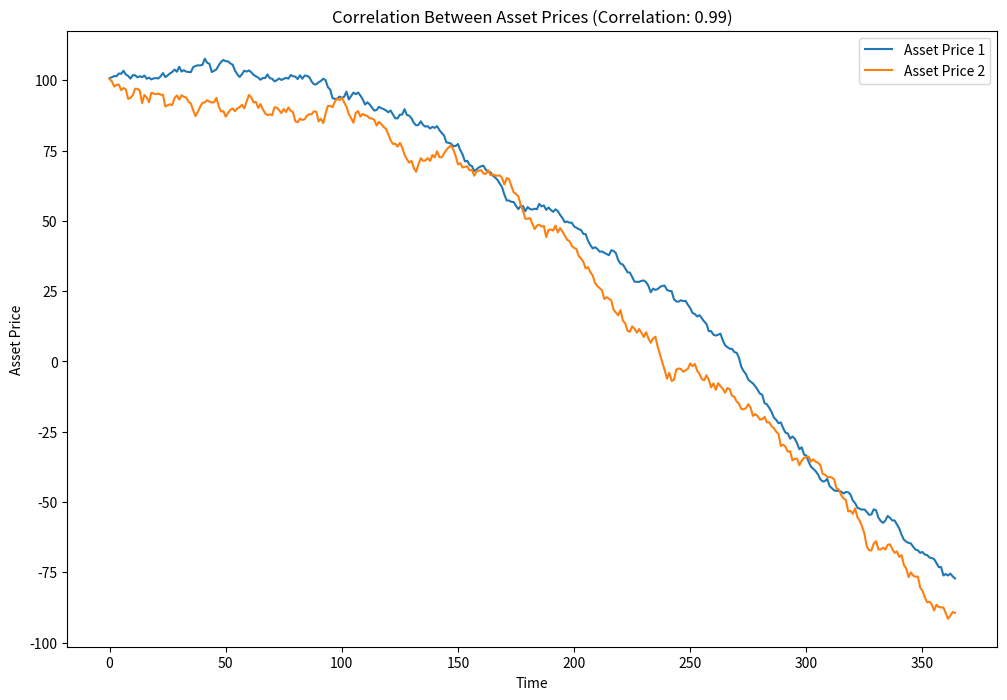

Recreate this plot in Python.
import numpy as np
import matplotlib.pyplot as plt

# Generate the 'unknown variable' representing underlying economic factors as a random walk
unknown_variable_economic = np.cumsum(np.random.normal(0, 0.5, 365))

# Simulate asset price 1: Random walk with a trend influenced by the economic factor
asset_price_1 = 100 + np.cumsum(np.random.normal(0.1, 1, 365) + 0.05 * unknown_variable_economic)

# Simulate asset price 2: Another random walk with a trend, also influenced by the economic factor but with a different variance
asset_price_2 = 100 + np.cumsum(np.random.normal(0.1, 1.5, 365) + 0.05 * unknown_variable_economic)

# Calculate the correlation between the two asset prices
correlation_assets = np.corrcoef(asset_price_1, asset_price_2)[0, 1]

# Plot the simulated asset prices
plt.figure(figsize=(12, 8))
plt.plot(np.arange(365), asset_price_1, label='Asset Price 1') #(Random Walk with Trend))
plt.plot(np.arange(365), asset_price_2, label='Asset Price 2') #(Random Walk with Trend)
plt.title(f'Correlation Between Asset Prices (Correlation: {correlation_assets:.2f})')
plt.xlabel('Time')
plt.ylabel('Asset Price')
plt.legend()
plt.show()
